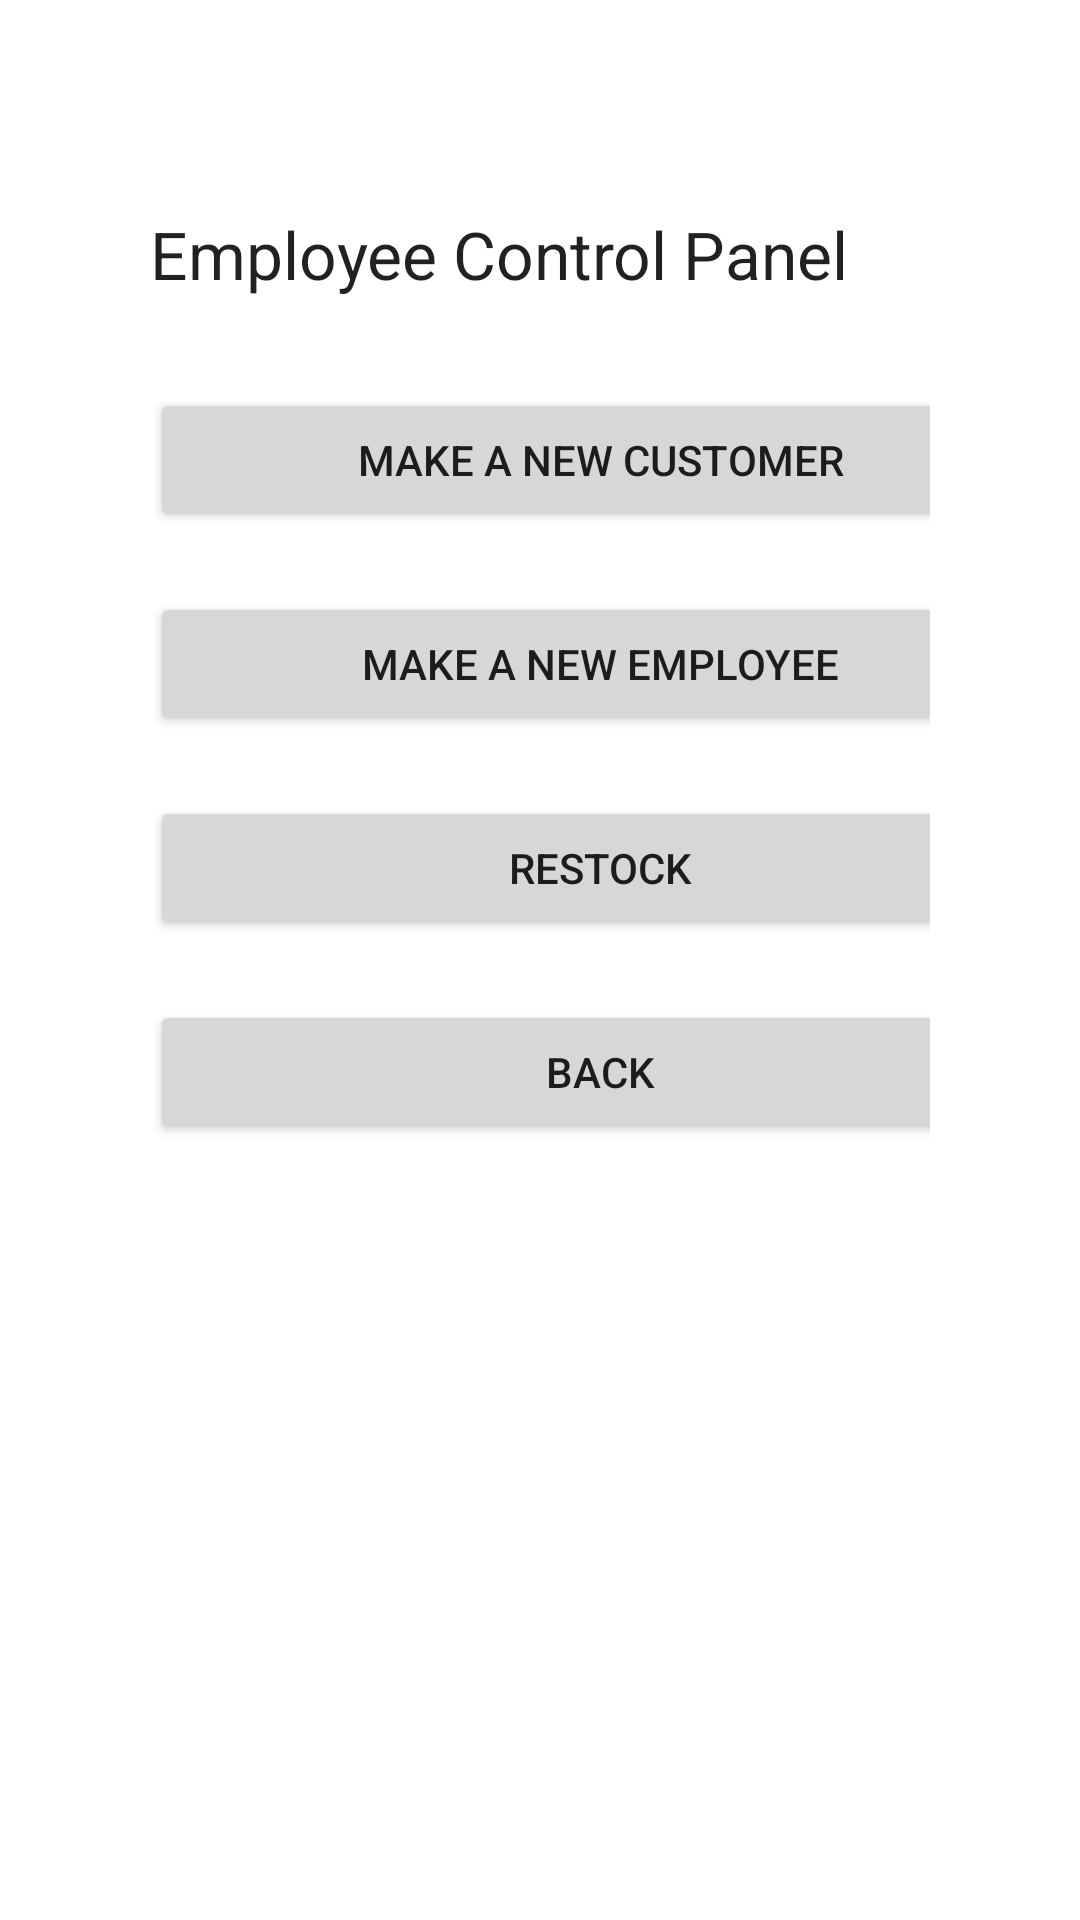

Produce the Android XML layout that renders to this screen, including the resource entries it uses.
<!-- AndroidManifest.xml: application theme AppTheme -->
<!-- res/layout/activity_employee_panel.xml -->
<?xml version="1.0" encoding="utf-8"?>
<LinearLayout xmlns:android="http://schemas.android.com/apk/res/android"
    xmlns:app="http://schemas.android.com/apk/res-auto"
    xmlns:tools="http://schemas.android.com/tools"
    android:layout_width="match_parent"
    android:layout_height="match_parent"
    android:orientation="vertical"
    android:paddingLeft="50dp"
    android:paddingRight="50dp"
    tools:context="com.example.pages.EmployeePanel">

    <TextView
        android:id="@+id/textView7"
        android:layout_width="300dp"
        android:layout_height="wrap_content"
        android:layout_marginTop="70dp"
        android:layout_marginBottom="30dp"
        android:text="@string/employee_title"
        android:textAppearance="@style/TextAppearance.AppCompat.Large" />

    <Button
        android:id="@+id/makeCustomerBtn"
        android:layout_width="300dp"
        android:layout_height="wrap_content"
        android:layout_marginBottom="20dp"
        android:text="@string/employee_make_cust" />

    <Button
        android:id="@+id/makeEmployeeBtn"
        android:layout_width="300dp"
        android:layout_height="wrap_content"
        android:layout_marginBottom="20dp"
        android:text="@string/employee_make_employee" />

    <Button
        android:id="@+id/restockBtn"
        android:layout_width="300dp"
        android:layout_height="wrap_content"
        android:layout_marginBottom="20dp"
        android:text="@string/employee_restock_btn" />

    <Button
        android:id="@+id/backButton"
        android:layout_width="300dp"
        android:layout_height="wrap_content"
        android:layout_marginBottom="20dp"
        android:text="@string/back" />
</LinearLayout>
<!-- resources referenced by this layout -->
<resources>
  <string name="back">Back</string>
  <string name="employee_make_cust">Make a new customer</string>
  <string name="employee_make_employee">Make a new employee</string>
  <string name="employee_restock_btn">Restock</string>
  <string name="employee_title">Employee Control Panel</string>
  <style name="AppTheme" parent="Theme.MaterialComponents.DayNight.NoActionBar">
          <item name="textAppearanceHeadline1">@style/TextAppearance.MaterialComponents.Headline1</item>
          <item name="textAppearanceHeadline2">@style/TextAppearance.MaterialComponents.Headline2</item>
          <item name="textAppearanceHeadline3">@style/TextAppearance.MaterialComponents.Headline3</item>
          <item name="textAppearanceHeadline4">@style/TextAppearance.MaterialComponents.Headline4</item>
          <item name="textAppearanceHeadline5">@style/TextAppearance.MaterialComponents.Headline5</item>
          <item name="textAppearanceHeadline6">@style/TextAppearance.MaterialComponents.Headline6</item>
          <item name="textAppearanceSubtitle1">@style/TextAppearance.MaterialComponents.Subtitle1</item>
          <item name="textAppearanceSubtitle2">@style/TextAppearance.MaterialComponents.Subtitle2</item>
          <item name="textAppearanceBody1">@style/TextAppearance.MaterialComponents.Body1</item>
          <item name="textAppearanceBody2">@style/TextAppearance.MaterialComponents.Body2</item>
          <item name="textAppearanceCaption">@style/TextAppearance.MaterialComponents.Caption</item>
          <item name="textAppearanceButton">@style/TextAppearance.MaterialComponents.Button</item>
          <item name="textAppearanceOverline">@style/TextAppearance.MaterialComponents.Overline</item>
      </style>
</resources>
